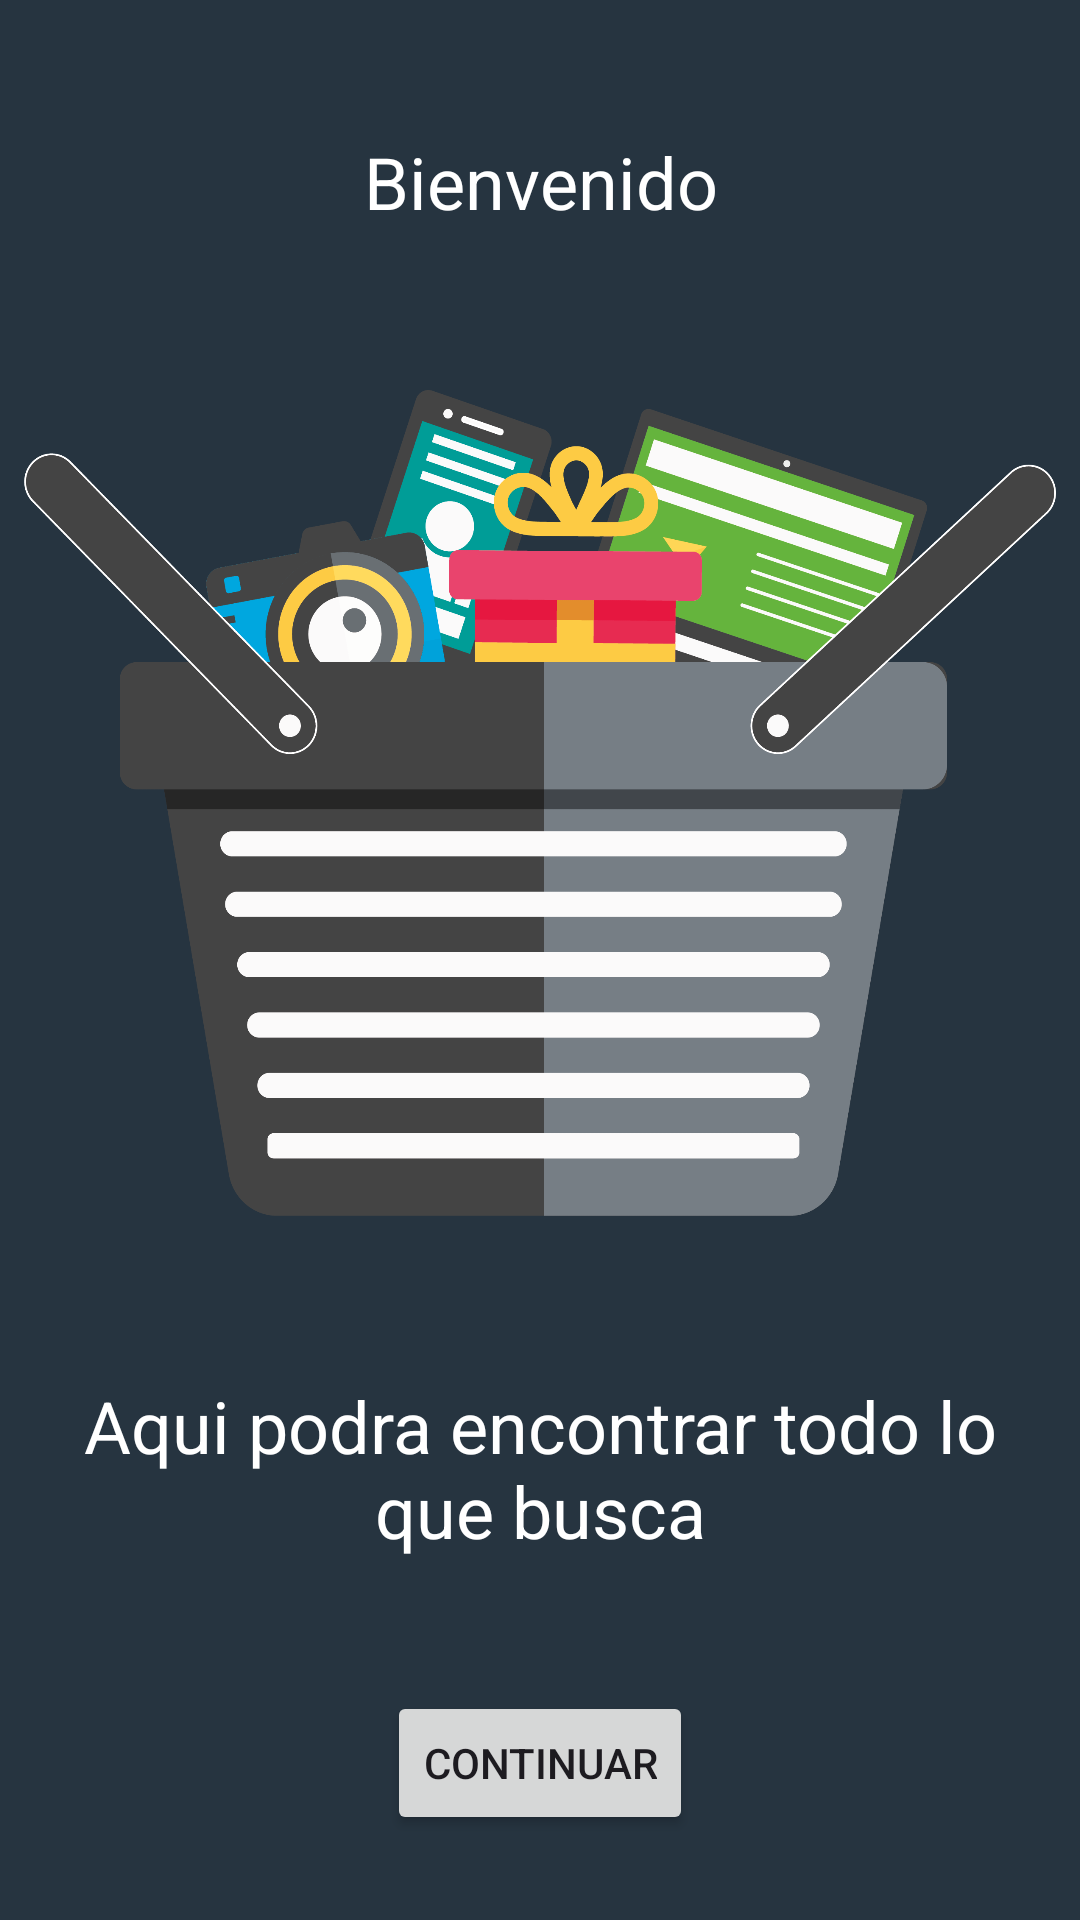

Write the Android layout XML for this screen, with the resource values it uses.
<!-- AndroidManifest.xml: application theme Theme.PruebaTecnicaMovilBox -->
<!-- res/layout/fragment_application_presentation.xml -->
<?xml version="1.0" encoding="utf-8"?>
<androidx.constraintlayout.widget.ConstraintLayout  xmlns:android="http://schemas.android.com/apk/res/android"
    xmlns:tools="http://schemas.android.com/tools"
    xmlns:app="http://schemas.android.com/apk/res-auto"
    android:id="@+id/viewContainer"
    android:layout_width="match_parent"
    android:layout_height="match_parent"
    android:background="@color/background"
    tools:context=".presentation.fragments.ApplicationPresentationFragment">

    <TextView
        android:id="@+id/tvWelcome"
        android:layout_width="wrap_content"
        android:layout_height="wrap_content"
        android:text="@string/application_welcome"
        android:gravity="center"
        android:padding="16dp"
        android:textColor="@color/white"
        android:textSize="24sp"
        app:layout_constraintTop_toTopOf="parent"
        app:layout_constraintStart_toStartOf="parent"
        app:layout_constraintEnd_toEndOf="parent"
        app:layout_constraintBottom_toTopOf="@+id/ivStore" />

    <ImageView
        android:id="@+id/ivStore"
        android:layout_width="344dp"
        android:layout_height="294dp"
        android:src="@drawable/store"
        app:layout_constraintBottom_toTopOf="@+id/tvDescription"
        app:layout_constraintEnd_toEndOf="parent"
        app:layout_constraintStart_toStartOf="parent"
        app:layout_constraintTop_toBottomOf="@+id/tvWelcome" />

    <TextView
        android:id="@+id/tvDescription"
        android:layout_width="wrap_content"
        android:layout_height="wrap_content"
        android:text="@string/application_welcome_description"
        android:gravity="center"
        android:padding="16dp"
        android:textColor="@color/white"
        android:textSize="24sp"
        app:layout_constraintTop_toBottomOf="@+id/ivStore"
        app:layout_constraintStart_toStartOf="parent"
        app:layout_constraintEnd_toEndOf="parent"
        app:layout_constraintBottom_toTopOf="@+id/buttonContinue" />

    <Button
        android:id="@+id/buttonContinue"
        android:layout_width="wrap_content"
        android:layout_height="wrap_content"
        android:text="@string/application_welcome_continue"
        app:layout_constraintTop_toBottomOf="@+id/tvDescription"
        app:layout_constraintStart_toStartOf="parent"
        app:layout_constraintEnd_toEndOf="parent"
        app:layout_constraintBottom_toBottomOf="parent" />




</androidx.constraintlayout.widget.ConstraintLayout>
<!-- resources referenced by this layout -->
<resources>
  <color name="background">#263440</color>
  <color name="white">#FFFFFFFF</color>
  <!-- drawable store: png bitmap (drawable, 153402 bytes) -->
  <string name="application_welcome">Bienvenido</string>
  <string name="application_welcome_continue">Continuar</string>
  <string name="application_welcome_description">Aqui podra encontrar todo lo que busca</string>
  <style name="Theme.PruebaTecnicaMovilBox" parent="Base.Theme.PruebaTecnicaMovilBox">
          <item name="android:statusBarColor">@color/greenMain</item>
      </style>
  <style name="Base.Theme.PruebaTecnicaMovilBox" parent="Theme.Material3.DayNight.NoActionBar">
          
          
      </style>
</resources>
